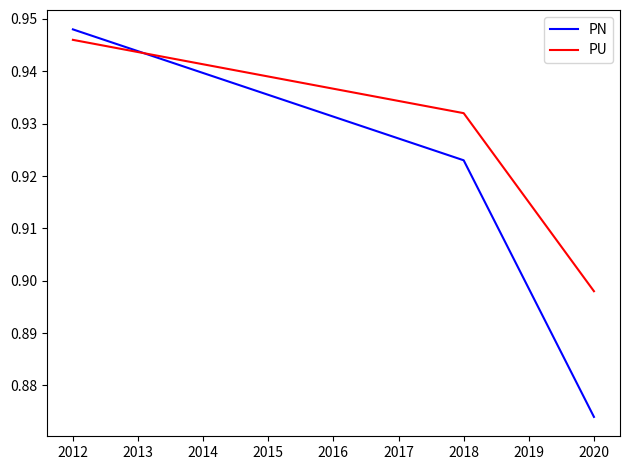

Write the Python code that produced this figure.
from matplotlib import pyplot as plt

if __name__ == "__main__":
    # pu_aucs = [.9404076949231625, .9378174341304066, .9342347000134688, .9286913073583898, .9229459117445681, .9195056557181616, .9108464743082564]
    # pn_aucs = [.9413764526287522, .9284847305786137, .9219047532024235, .9086150150048834, .8925361159197351, .900539688471243, .8688789169403675]
    # pcts = [0, .1, .2, .3, .4, .5, .6]
    pu_aucs = [.946, .932, .898]
    pn_aucs = [.948, .923, .874]
    pcts = [2012, 2018, 2020]

    # purem_aucs = [.9404076949231625, .9396746275396957, .9390406725150863, .9367739071842749, .9344651156707116, .9319159021203929, .9298438980347993]
    # pnrem_aucs = [.9413764526287522, .9387650463177308, .9400209503414038, .9388982035925705, .9352448767754549, .9362563217795763, .9313200004718473]

    plt.plot(pcts, pn_aucs, color="blue", label="PN")
    plt.plot(pcts, pu_aucs, color="red", label="PU")
    # plt.plot(pcts, pnrem_aucs, color="blue", linestyle="--", label="PN, perfect P/N split")
    # plt.plot(pcts, purem_aucs, color="red", linestyle="--", label="PU, perfect P/N split")
    plt.legend()
    plt.tight_layout()
    plt.savefig("pu_pn_auc_time.pdf", format='pdf', bbox_inches="tight")
